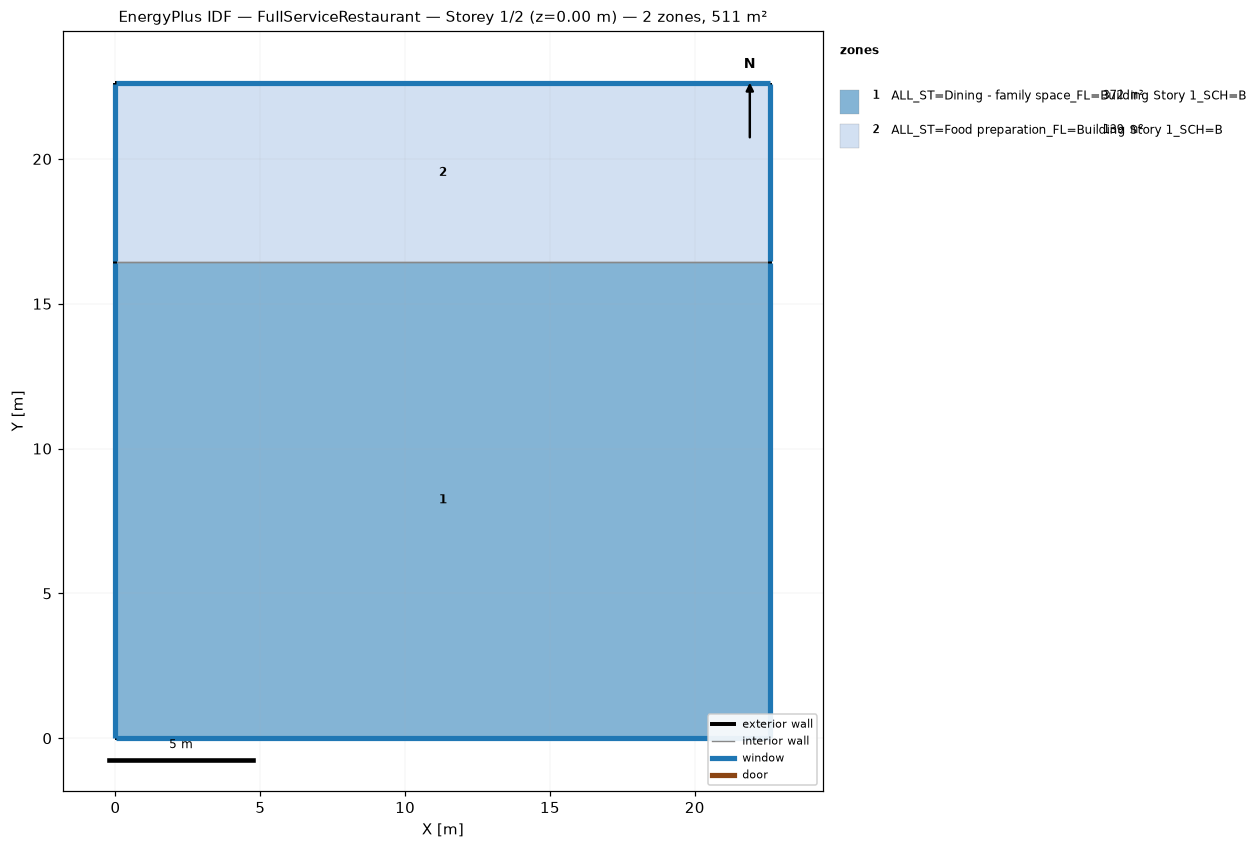
=== STOREY PLAN SPEC (per zone: floor XY polygon, exterior-wall plan segments, windows/doors) ===
zone 1: ALL_ST=Dining - family space_FL=Building Story 1_SCH=B  (371.7 m²)
  floor: (22.61, 16.44) (22.61, 0.00) (0.00, 0.00) (0.00, 16.44)
  exterior wall: (22.61, 0.00) – (22.61, 16.44)  [16.4 m]
    window: (22.61, 0.03) – (22.61, 16.42)  [16.7 m²]
  exterior wall: (0.00, 0.00) – (22.61, 0.00)  [22.6 m]
    window: (0.03, 0.00) – (22.58, 0.00)  [23.0 m²]
  exterior wall: (0.00, 16.44) – (0.00, 0.00)  [16.4 m]
    window: (0.00, 16.42) – (0.00, 0.03)  [16.7 m²]
  interior walls: 1
zone 2: ALL_ST=Food preparation_FL=Building Story 1_SCH=B  (139.4 m²)
  floor: (22.61, 22.61) (22.61, 16.44) (0.00, 16.44) (0.00, 22.61)
  exterior wall: (22.61, 16.44) – (22.61, 22.61)  [6.2 m]
    window: (22.61, 16.47) – (22.61, 22.58)  [6.3 m²]
  exterior wall: (22.61, 22.61) – (0.00, 22.61)  [22.6 m]
    window: (22.58, 22.61) – (0.03, 22.61)  [23.0 m²]
  exterior wall: (0.00, 22.61) – (0.00, 16.44)  [6.2 m]
    window: (0.00, 22.58) – (0.00, 16.47)  [6.3 m²]
  interior walls: 1

=== DERIVED (storey summary) ===
Building: FullServiceRestaurant
Storey: 1 of 2  (floor level z = 0.00 m)
Storey gross floor area: 511.2 m²
Zones on this storey: 2
  - ALL_ST=Dining - family space_FL=Building Story 1_SCH=B: floor 371.7 m²; exterior wall 55.5 m (169.2 m²); 3 window(s) 56.3 m²; WWR 33.3%
  - ALL_ST=Food preparation_FL=Building Story 1_SCH=B: floor 139.4 m²; exterior wall 34.9 m (106.5 m²); 3 window(s) 35.5 m²; WWR 33.3%
Zone adjacency (shared interzone walls):
  - ALL_ST=Dining - family space_FL=Building Story 1_SCH=B ↔ ALL_ST=Food preparation_FL=Building Story 1_SCH=B